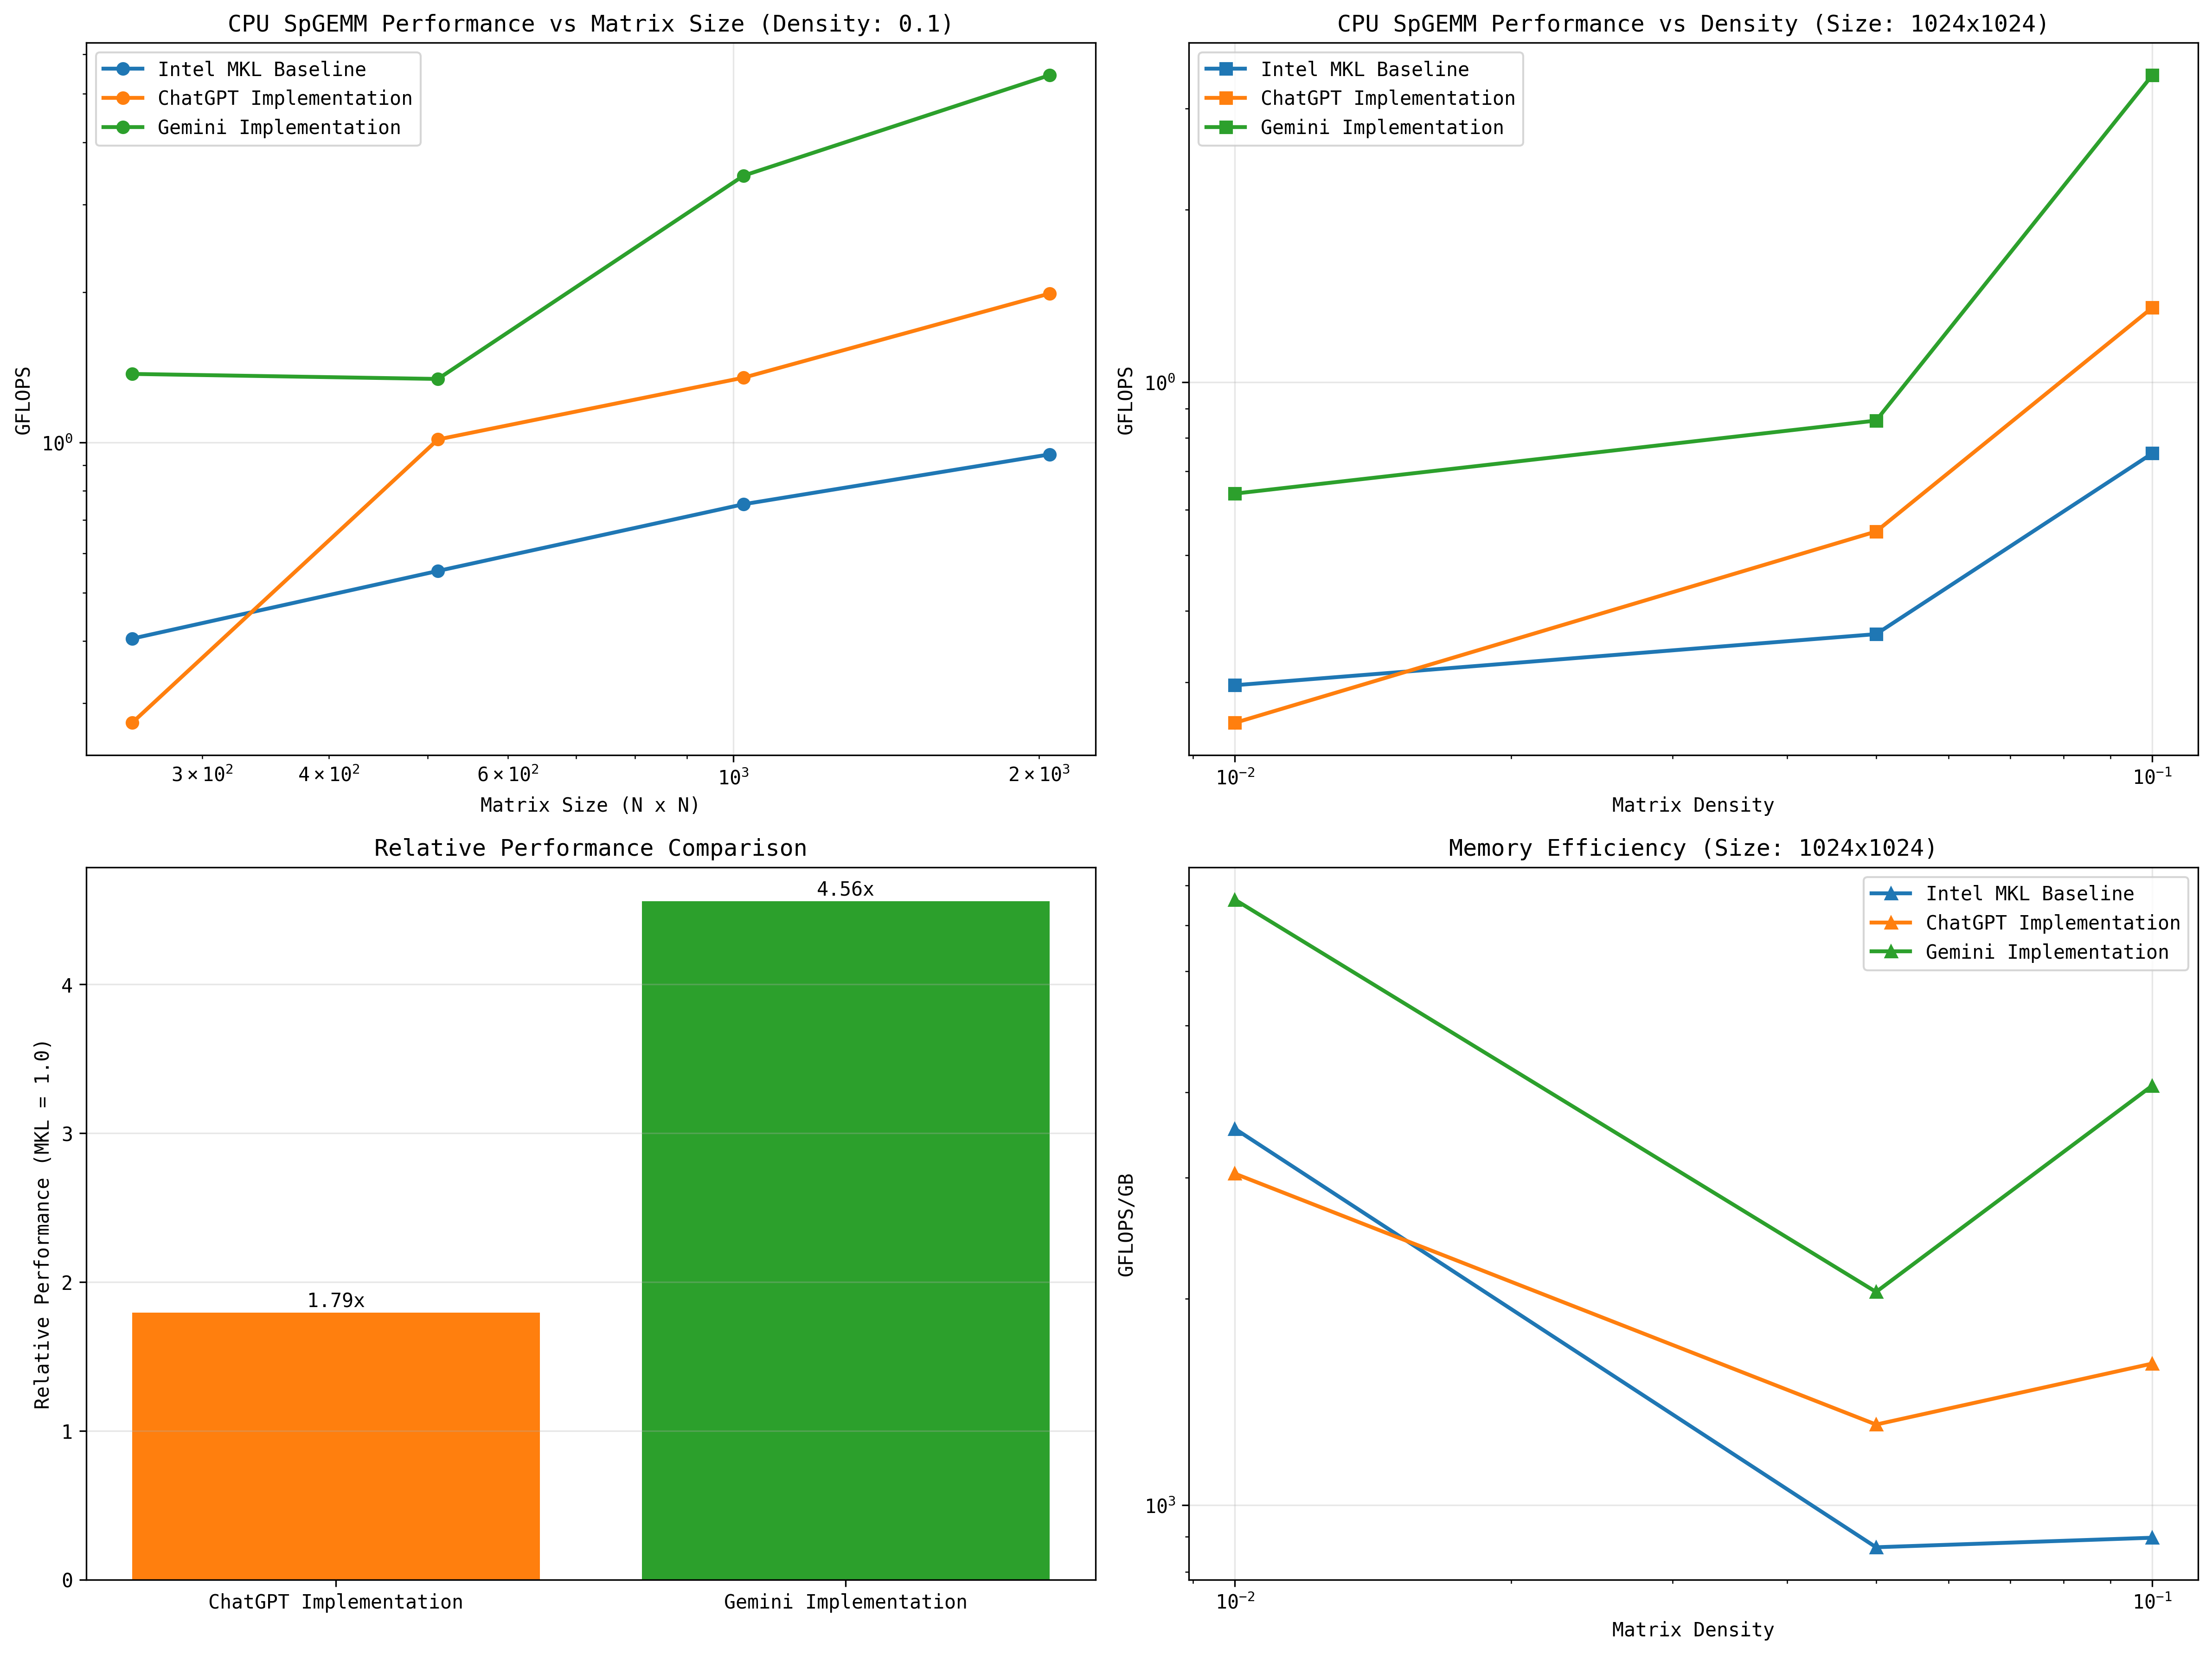

The data file committed next to this chart (first rows):
implementation, size, density, time_mean, time_std, time_min, time_max, gflops, operations, total_flops
human_baseline.cpp, 256, 0.01, 1.0899999999999999e-05, 2.1189620100417088e-06, 1e-05, 1.7e-05, 0.3101, 1690, 3380
human_baseline.cpp, 256, 0.05, 0.0002065, 3.5146123541579946e-05, 0.000186, 0.000292, 0.4067, 41993, 83986
human_baseline.cpp, 256, 0.1, 0.000831, 8.752142594816423e-06, 0.000812, 0.00084, 0.4043, 167988, 335976
human_baseline.cpp, 512, 0.01, 4.69e-05, 2.165640782770771e-06, 4.5e-05, 5.3e-05, 0.5689, 13341, 26682
human_baseline.cpp, 512, 0.05, 0.002354, 4.0093515685207776e-05, 0.002281, 0.002432, 0.2848, 335188, 670376
human_baseline.cpp, 512, 0.1, 0.00486, 7.81687917266218e-05, 0.004738, 0.005068, 0.5526, 1342826, 2685652
human_baseline.cpp, 1024, 0.01, 0.000727, 1.4324803663575974e-05, 0.000712, 0.000765, 0.2967, 107861, 215722
human_baseline.cpp, 1024, 0.05, 0.01474, 0.0002042, 0.01455, 0.01532, 0.3642, 2683716, 5367432
human_baseline.cpp, 1024, 0.1, 0.02854, 0.0001547, 0.02837, 0.02896, 0.7521, 10733299, 21466598
human_baseline.cpp, 2048, 0.01, 0.006409, 0.0003773, 0.006106, 0.007453, 0.268, 858805, 1717610
human_baseline.cpp, 2048, 0.05, 0.08344, 0.0006012, 0.08273, 0.08435, 0.5149, 21483113, 42966226
human_baseline.cpp, 2048, 0.1, 0.1815, 0.001483, 0.1797, 0.1847, 0.9465, 85889503, 171779006
chatgpt_2.cpp, 256, 0.01, 0.0004486, 0.001236, 2.8e-05, 0.004157, 0.007606, 1706, 3412
chatgpt_2.cpp, 256, 0.05, 0.0002436, 9.541488353501253e-06, 0.000229, 0.000262, 0.3439, 41882, 83764
chatgpt_2.cpp, 256, 0.1, 0.001228, 0.001622, 0.000477, 0.005787, 0.2741, 168294, 336588
chatgpt_2.cpp, 512, 0.01, 0.0006556, 0.001575, 0.000117, 0.00538, 0.04088, 13400, 26800
chatgpt_2.cpp, 512, 0.05, 0.001586, 4.760420149524619e-05, 0.00153, 0.001679, 0.4228, 335356, 670712
chatgpt_2.cpp, 512, 0.1, 0.002646, 6.331232107575902e-05, 0.002554, 0.00275, 1.014, 1341360, 2682720
chatgpt_2.cpp, 1024, 0.01, 0.0008382, 2.8276492003075635e-05, 0.000799, 0.000884, 0.2552, 106954, 213908
chatgpt_2.cpp, 1024, 0.05, 0.009777, 0.0001801, 0.00965, 0.01028, 0.5498, 2687763, 5375526
chatgpt_2.cpp, 1024, 0.1, 0.01591, 0.002631, 0.0146, 0.02358, 1.349, 10734892, 21469784
chatgpt_2.cpp, 2048, 0.01, 0.007322, 0.0001354, 0.00714, 0.007635, 0.2347, 859026, 1718052
chatgpt_2.cpp, 2048, 0.05, 0.05121, 0.001063, 0.05023, 0.05402, 0.8389, 21478566, 42957132
chatgpt_2.cpp, 2048, 0.1, 0.08637, 0.001968, 0.08389, 0.08997, 1.989, 85897679, 171795358
gemini_1.cpp, 256, 0.01, 0.0003872, 0.001086, 2.1e-05, 0.003646, 0.008404, 1627, 3254
gemini_1.cpp, 256, 0.05, 0.001267, 0.002288, 0.000113, 0.005925, 0.06644, 42083, 84166
gemini_1.cpp, 256, 0.1, 0.0002444, 1.3215142829345434e-05, 0.00023, 0.000268, 1.372, 167716, 335432
gemini_1.cpp, 512, 0.01, 0.001222, 0.002277, 7.4e-05, 0.005938, 0.02228, 13607, 27214
gemini_1.cpp, 512, 0.05, 0.001433, 0.00235, 0.000629, 0.008482, 0.4684, 335540, 671080
gemini_1.cpp, 512, 0.1, 0.002002, 0.001826, 0.00104, 0.006151, 1.341, 1342142, 2684284
gemini_1.cpp, 1024, 0.01, 0.0003375, 1.1280514172678481e-05, 0.000325, 0.00036, 0.64, 108008, 216016
gemini_1.cpp, 1024, 0.05, 0.006258, 0.003484, 0.0044, 0.0133, 0.8579, 2684417, 5368834
gemini_1.cpp, 1024, 0.1, 0.006263, 0.001202, 0.005623, 0.008712, 3.429, 10738310, 21476620
gemini_1.cpp, 2048, 0.01, 0.002553, 2.5341862599264543e-05, 0.002508, 0.002598, 0.672, 857695, 1715390
gemini_1.cpp, 2048, 0.05, 0.02694, 0.0003772, 0.02619, 0.02751, 1.594, 21469527, 42939054
gemini_1.cpp, 2048, 0.1, 0.03152, 0.0007881, 0.03113, 0.03386, 5.451, 85900308, 171800616
